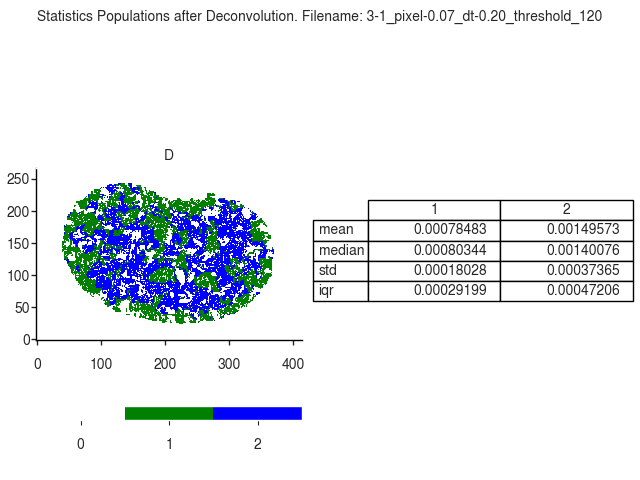

Data behind this chart, as committed beside it:
D
, 1, 2
mean, 0.0007848, 0.001496
median, 0.0008034, 0.001401
std, 0.0001803, 0.0003736
iqr, 0.000292, 0.0004721
